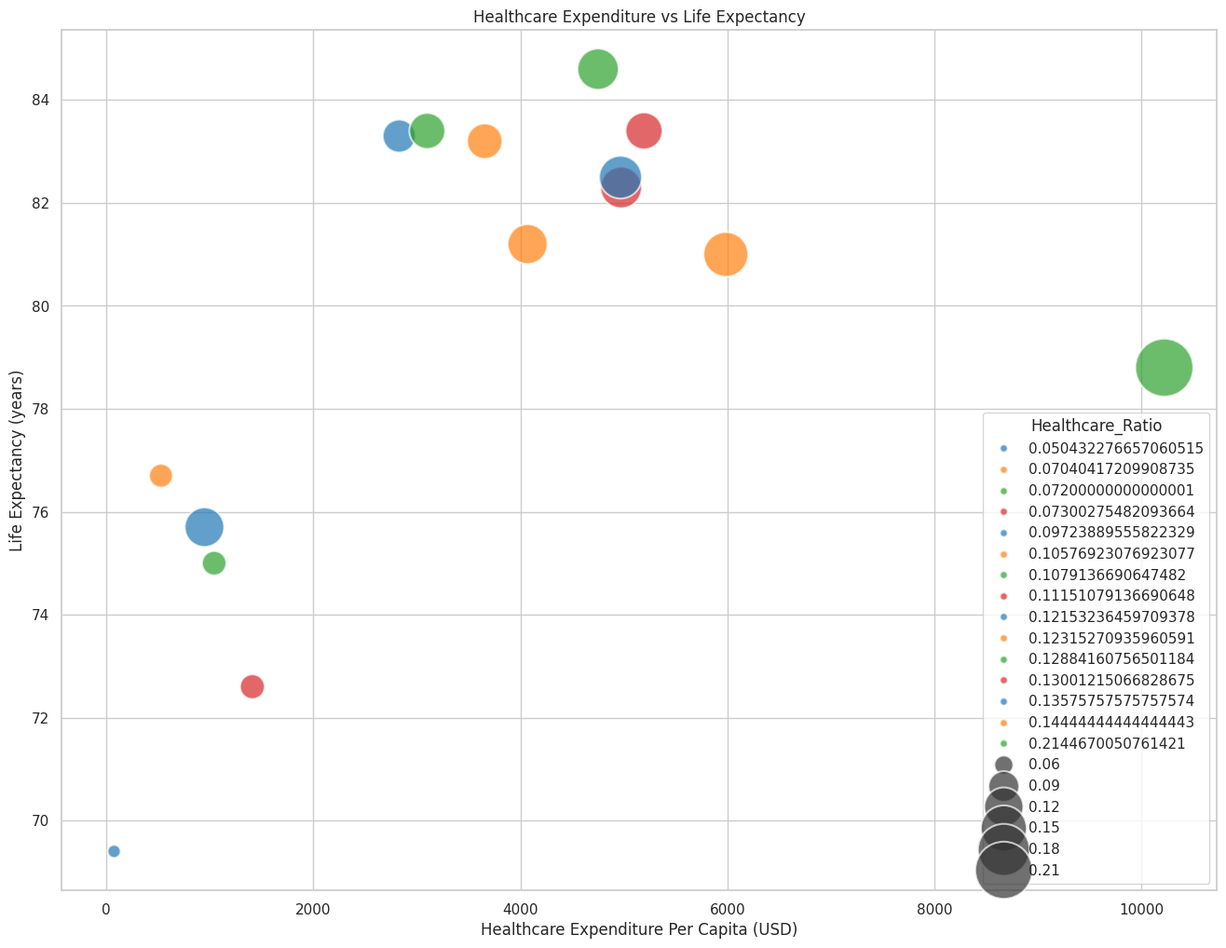

Write the Python code that produced this figure.

import seaborn as sns
import matplotlib.pyplot as plt
import pandas as pd

data = pd.DataFrame({
    'Country': ['United States', 'Canada', 'Germany', 'United Kingdom', 'France', 
                'Japan', 'Australia', 'China', 'India', 'Brazil', 
                'Russia', 'South Korea', 'Italy', 'Mexico', 'Spain'],
    'Healthcare_Expenditure_Per_Capita': [10223, 4974, 5986, 4070, 4968, 
                                          4751, 5195, 527, 74, 947, 
                                          1410, 2829, 3656, 1041, 3100],
    'Life_Expectancy': [78.8, 82.3, 81.0, 81.2, 82.5, 
                        84.6, 83.4, 76.7, 69.4, 75.7, 
                        72.6, 83.3, 83.2, 75.0, 83.4],
    'Healthcare_Percentage_of_GDP': [16.9, 10.7, 11.7, 10.0, 11.2, 
                                     10.9, 9.3, 5.4, 3.5, 9.2, 
                                     5.3, 8.1, 8.8, 5.4, 9.0],
    'Population_Millions': [331, 38, 83, 68, 65, 
                            126, 25, 1441, 1380, 213, 
                            146, 52, 60, 129, 47]
})

# Calculate Healthcare Expenditure Ratio
data['Healthcare_Ratio'] = data['Healthcare_Percentage_of_GDP'] / data['Life_Expectancy']

# Set style
sns.set(style='whitegrid')

# Create the bubble chart
plt.figure(figsize=(16, 12))
bubble = sns.scatterplot(data=data, x='Healthcare_Expenditure_Per_Capita', y='Life_Expectancy',
                         size='Healthcare_Ratio', hue='Healthcare_Ratio',
                         palette=['#1f77b4','#ff7f0e','#2ca02c','#d62728'],
                         legend='brief', alpha=0.7, sizes=(100, 2000))

# Adjust the labels and title
plt.xlabel('Healthcare Expenditure Per Capita (USD)')
plt.ylabel('Life Expectancy (years)')
plt.title('Healthcare Expenditure vs Life Expectancy')

# Show the plot
plt.show()
